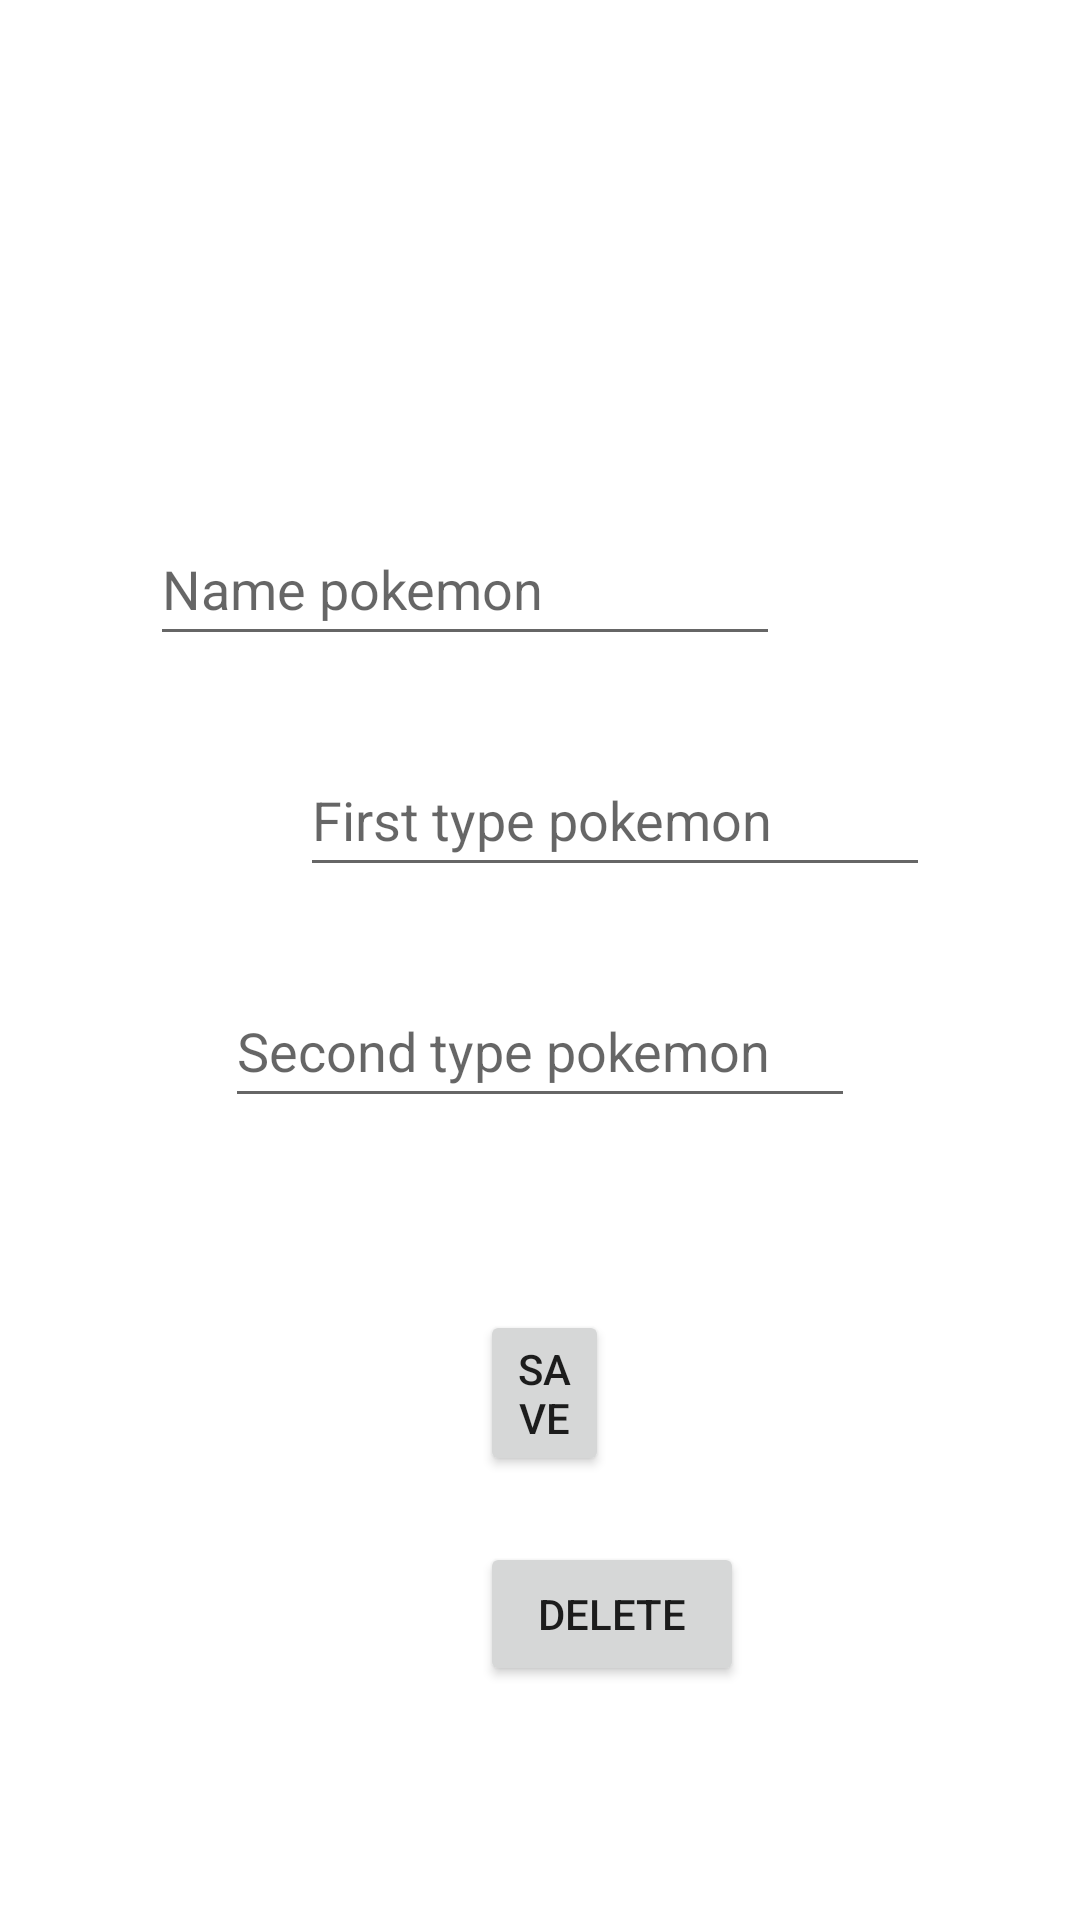

The Android layout XML behind this screen, and the referenced resources:
<!-- AndroidManifest.xml: application theme Theme.FragmentsKotlin -->
<!-- res/layout/fragment_form.xml -->
<?xml version="1.0" encoding="utf-8"?>
<FrameLayout xmlns:android="http://schemas.android.com/apk/res/android"
    xmlns:app="http://schemas.android.com/apk/res-auto"
    xmlns:tools="http://schemas.android.com/tools"
    android:layout_width="match_parent"
    android:layout_height="match_parent"
    tools:context=".fragments.FormFragment">

    

    <androidx.constraintlayout.widget.ConstraintLayout
        android:layout_width="match_parent"
        android:layout_height="match_parent">

        <Button
            android:id="@+id/btnSave"
            android:layout_width="0dp"
            android:layout_height="wrap_content"
            android:layout_marginStart="160dp"
            android:layout_marginEnd="157dp"
            android:layout_marginBottom="148dp"
            android:text="SAVE"
            app:layout_constraintBottom_toBottomOf="parent"
            app:layout_constraintEnd_toEndOf="parent"
            app:layout_constraintHorizontal_bias="1.0"
            app:layout_constraintStart_toStartOf="parent" />

        <EditText
            android:id="@+id/pokemonName"
            android:layout_width="wrap_content"
            android:layout_height="wrap_content"
            android:layout_marginStart="100dp"
            android:layout_marginEnd="100dp"
            android:layout_marginBottom="29dp"
            android:ems="10"
            android:inputType="textPersonName"
            android:minHeight="48dp"
            android:hint="@string/name_pokemon"
            app:layout_constraintBottom_toTopOf="@+id/pokemonType"
            app:layout_constraintEnd_toEndOf="parent"
            app:layout_constraintHorizontal_bias="1.0"
            app:layout_constraintStart_toStartOf="parent" />

        <EditText
            android:id="@+id/pokemonType"
            android:layout_width="wrap_content"
            android:layout_height="wrap_content"
            android:layout_marginStart="100dp"
            android:layout_marginEnd="100dp"
            android:layout_marginBottom="29dp"
            android:ems="10"
            android:inputType="textPersonName"
            android:minHeight="48dp"
            android:hint="@string/first_type_pokemon"
            app:layout_constraintBottom_toTopOf="@+id/txtPokemonType2"
            app:layout_constraintEnd_toEndOf="parent"
            app:layout_constraintHorizontal_bias="0.0"
            app:layout_constraintStart_toStartOf="parent" />

        <EditText
            android:id="@+id/txtPokemonType2"
            android:layout_width="wrap_content"
            android:layout_height="wrap_content"
            android:layout_marginStart="100dp"
            android:layout_marginEnd="100dp"
            android:layout_marginBottom="64dp"
            android:ems="10"
            android:inputType="textPersonName"
            android:minHeight="48dp"
            android:hint="@string/second_type_pokemon"
            app:layout_constraintBottom_toTopOf="@+id/btnSave"
            app:layout_constraintEnd_toEndOf="parent"
            app:layout_constraintStart_toStartOf="parent" />

        <Button
            android:id="@+id/buttonDelete"
            android:layout_width="wrap_content"
            android:layout_height="wrap_content"
            android:layout_marginStart="160dp"
            android:layout_marginTop="22dp"
            android:layout_marginEnd="157dp"
            android:text="@string/delete"
            app:layout_constraintEnd_toEndOf="parent"
            app:layout_constraintHorizontal_bias="0.0"
            app:layout_constraintStart_toStartOf="parent"
            app:layout_constraintTop_toBottomOf="@+id/btnSave" />

    </androidx.constraintlayout.widget.ConstraintLayout>

</FrameLayout>
<!-- resources referenced by this layout -->
<resources>
  <string name="delete">DELETE</string>
  <string name="first_type_pokemon">First type pokemon</string>
  <string name="name_pokemon">Name pokemon</string>
  <string name="second_type_pokemon">Second type pokemon</string>
  <style name="Theme.FragmentsKotlin" parent="Theme.MaterialComponents.DayNight.DarkActionBar">
          
          <item name="colorPrimary">@color/purple_500</item>
          <item name="colorPrimaryVariant">@color/purple_700</item>
          <item name="colorOnPrimary">@color/white</item>
          
          <item name="colorSecondary">@color/teal_200</item>
          <item name="colorSecondaryVariant">@color/teal_700</item>
          <item name="colorOnSecondary">@color/black</item>
          
          <item name="android:statusBarColor">?attr/colorPrimaryVariant</item>
          
      </style>
  <!-- not gathered from this repository: default colours our renderer supplied (Android Studio template values) -->
  <color name="purple_500">#FF6200EE</color>
  <color name="purple_700">#FF3700B3</color>
  <color name="teal_200">#FF03DAC5</color>
  <color name="teal_700">#FF018786</color>
  <color name="black">#FF000000</color>
  <color name="white">#FFFFFFFF</color>
</resources>
